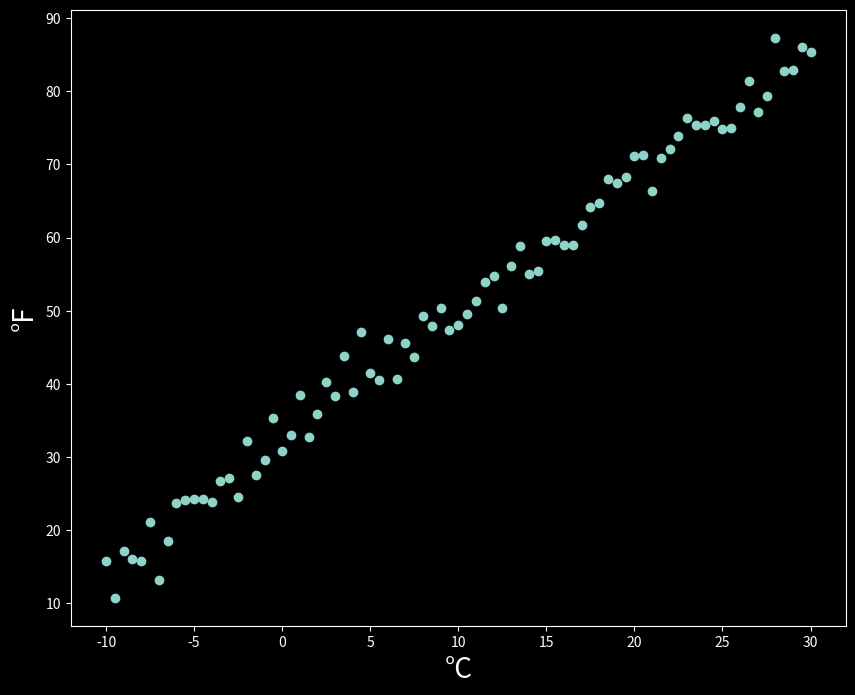
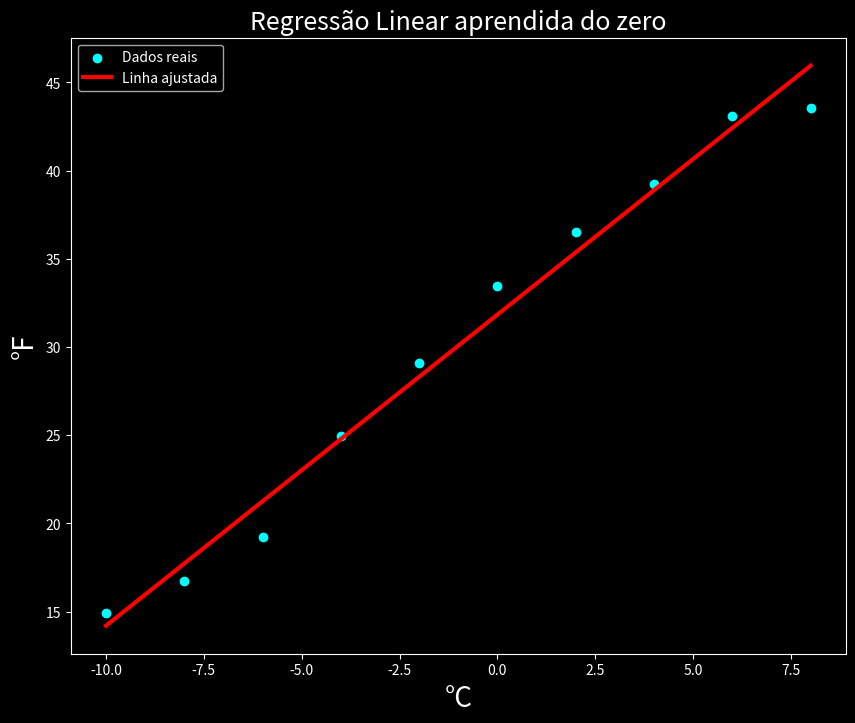

Write Python code to recreate these figures, in order.
import numpy as np
import matplotlib.pyplot as plt

plt.style.use('dark_background')
plt.rcParams['figure.figsize'] = (10, 8)

def Curva_Linear(x, w, b=0, Ruido_Grafico=0):
    return w*x + b + Ruido_Grafico*np.random.randn(x.shape[0])

# Dados iniciais
x = np.arange(-10, 30.1, 0.5)
Y = Curva_Linear(x, 1.8, 32, Ruido_Grafico=2.5)

# Visualização inicial
plt.scatter(x, Y)
plt.xlabel('°C', fontsize=20)
plt.ylabel('°F', fontsize=20)

# Inicialização
w = np.random.rand(1)
b = 0

def Feedforward(inputs, w, b):
    return w * inputs + b

def mse(Y, y):
    return (Y - y) ** 2

def Backpropagation(inputs, outputs, targets, w, b, lr):
    dw = lr * (-2 * inputs * (targets - outputs)).mean()
    db = lr * (-2 * (targets - outputs)).mean()
    w -= dw
    b -= db
    return w, b

def Ajustar_Modelo(inputs, target, w, b, epochs=200, lr=0.001):
    for epoch in range(epochs):
        outputs = Feedforward(inputs, w, b)
        perda = np.mean(mse(target, outputs))
        w, b = Backpropagation(inputs, outputs, target, w, b, lr)

        if (epoch + 1) % 50 == 0:
            print(f'Epoch: [{(epoch + 1)}/{epochs}] Perda: [{perda:.4f}]')

    return w, b

# Gera dados para treino
x = np.arange(-10, 10, 2)
Y = Curva_Linear(x, w=1.8, b=32, Ruido_Grafico=1)

# Inicializa pesos
w = np.random.randn(1)
b = np.zeros(1)

# Treina o modelo
w, b = Ajustar_Modelo(x, Y, w, b, epochs=2000, lr=0.003)
print(f'w: {w[0]:.3f}, b: {b[0]:.3f}')

# Plot e salvamento
plt.figure(figsize=(10, 8))
plt.scatter(x, Y, label='Dados reais', color='cyan')
plt.plot(x, Curva_Linear(x, w, b), 'r', lw=3, label='Linha ajustada')
plt.xlabel('°C', fontsize=20)
plt.ylabel('°F', fontsize=20)
plt.title('Regressão Linear aprendida do zero', fontsize=18)
plt.legend()

# Salva o gráfico gerado
plt.savefig('resultado_regressao.png', dpi=300, bbox_inches='tight')
print("✅ Gráfico salvo como 'resultado_regressao.png'")

plt.show()
